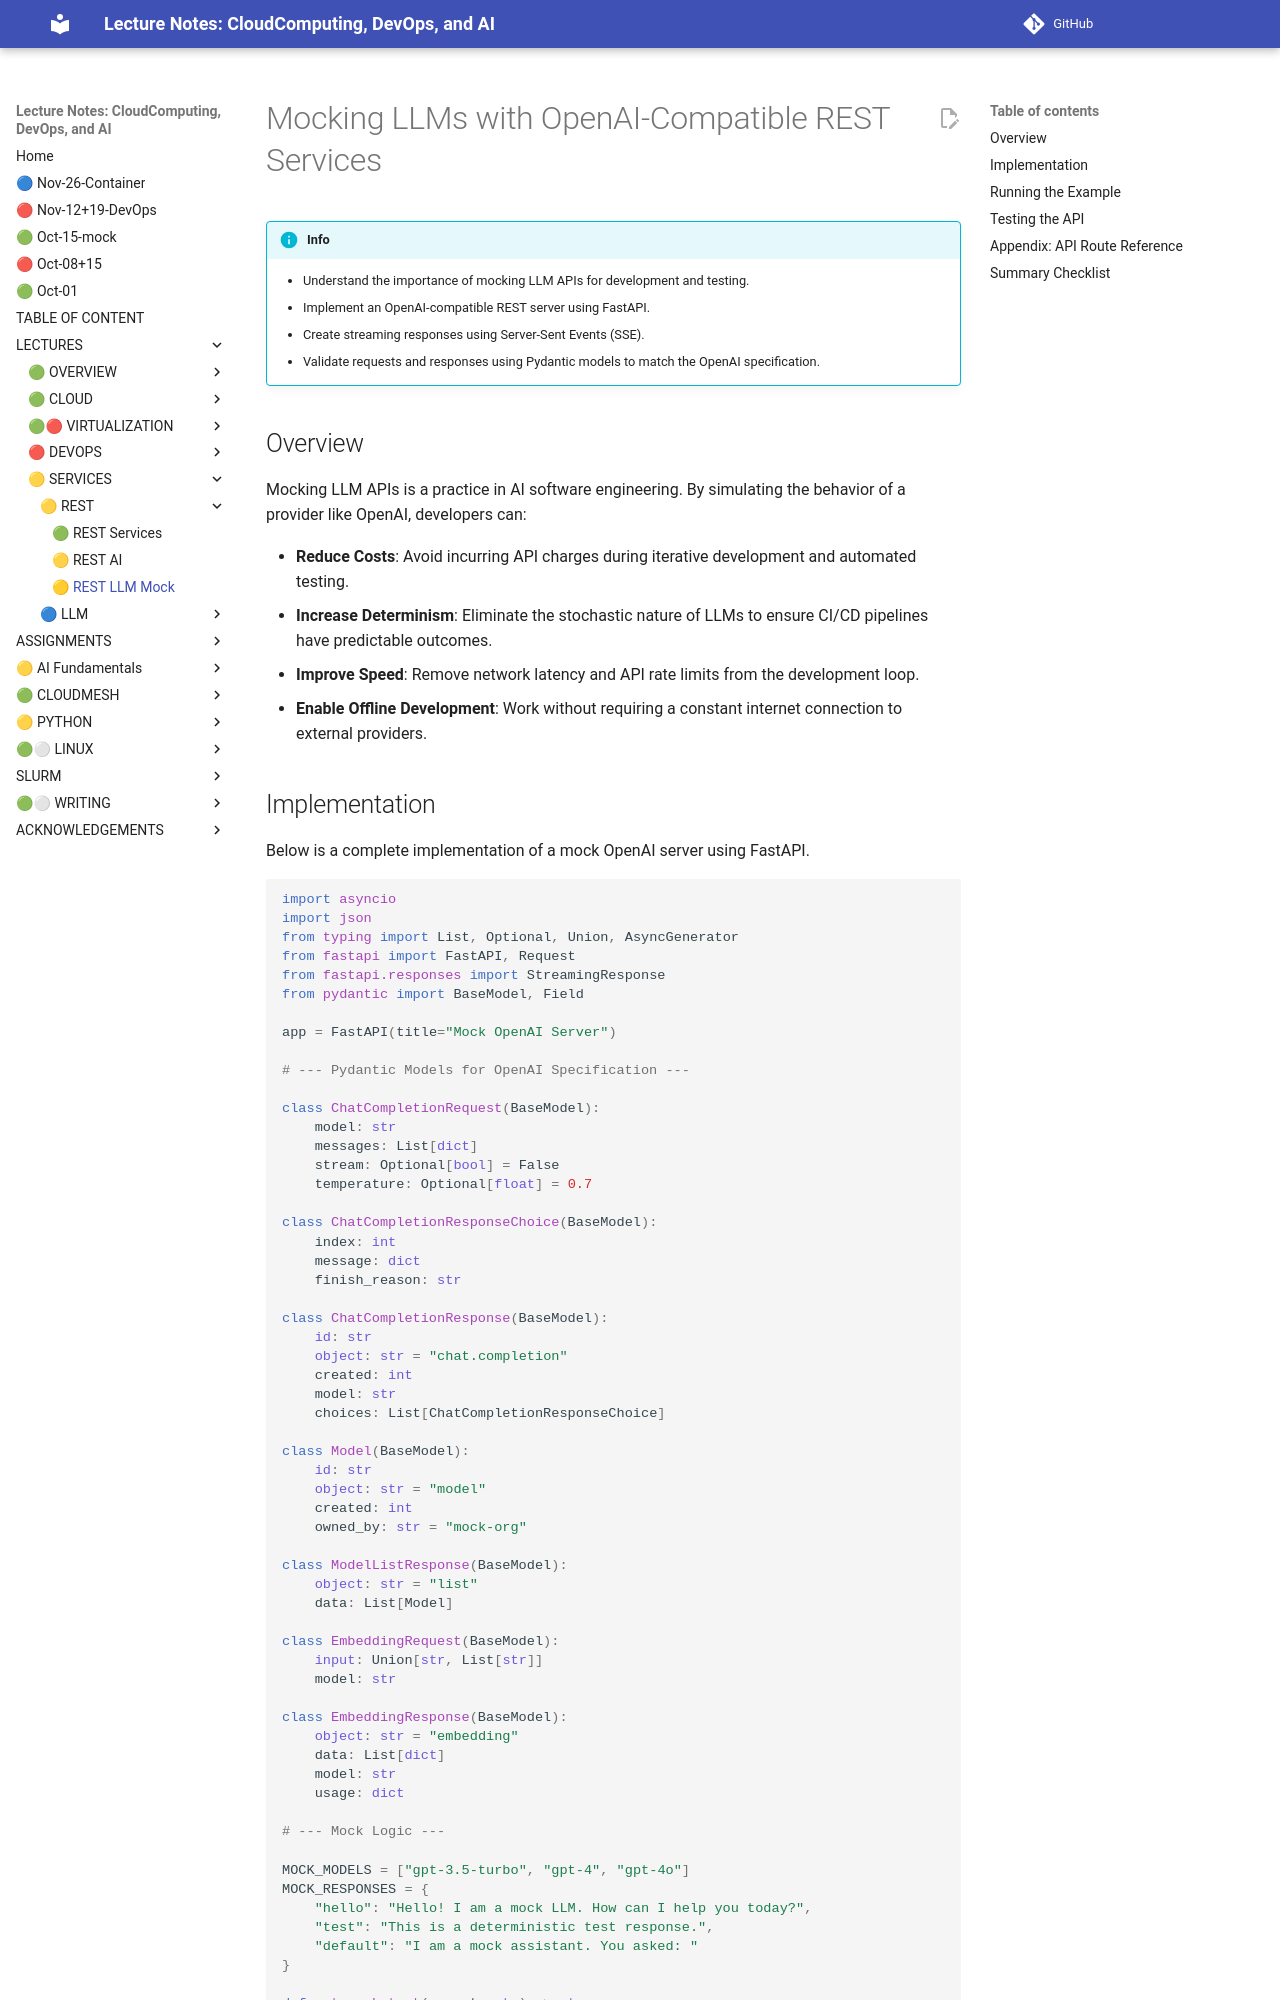

repository: cloudmesh-ai/cloudmesh-ai-lecture · page: section/rest/rest-llm-mock-openai/index.html · generator: mkdocs

# Mocking LLMs with OpenAI-Compatible REST Services

!!! info Learning Objectives

    - Understand the importance of mocking LLM APIs for development and testing.
    - Implement an OpenAI-compatible REST server using FastAPI.
    - Create streaming responses using Server-Sent Events (SSE).
    - Validate requests and responses using Pydantic models to match the OpenAI specification.

## Overview

Mocking LLM APIs is a practice in AI software engineering. By simulating the behavior of a provider like OpenAI, developers can:

- **Reduce Costs**: Avoid incurring API charges during iterative development and automated testing.
- **Increase Determinism**: Eliminate the stochastic nature of LLMs to ensure CI/CD pipelines have predictable outcomes.
- **Improve Speed**: Remove network latency and API rate limits from the development loop.
- **Enable Offline Development**: Work without requiring a constant internet connection to external providers.
